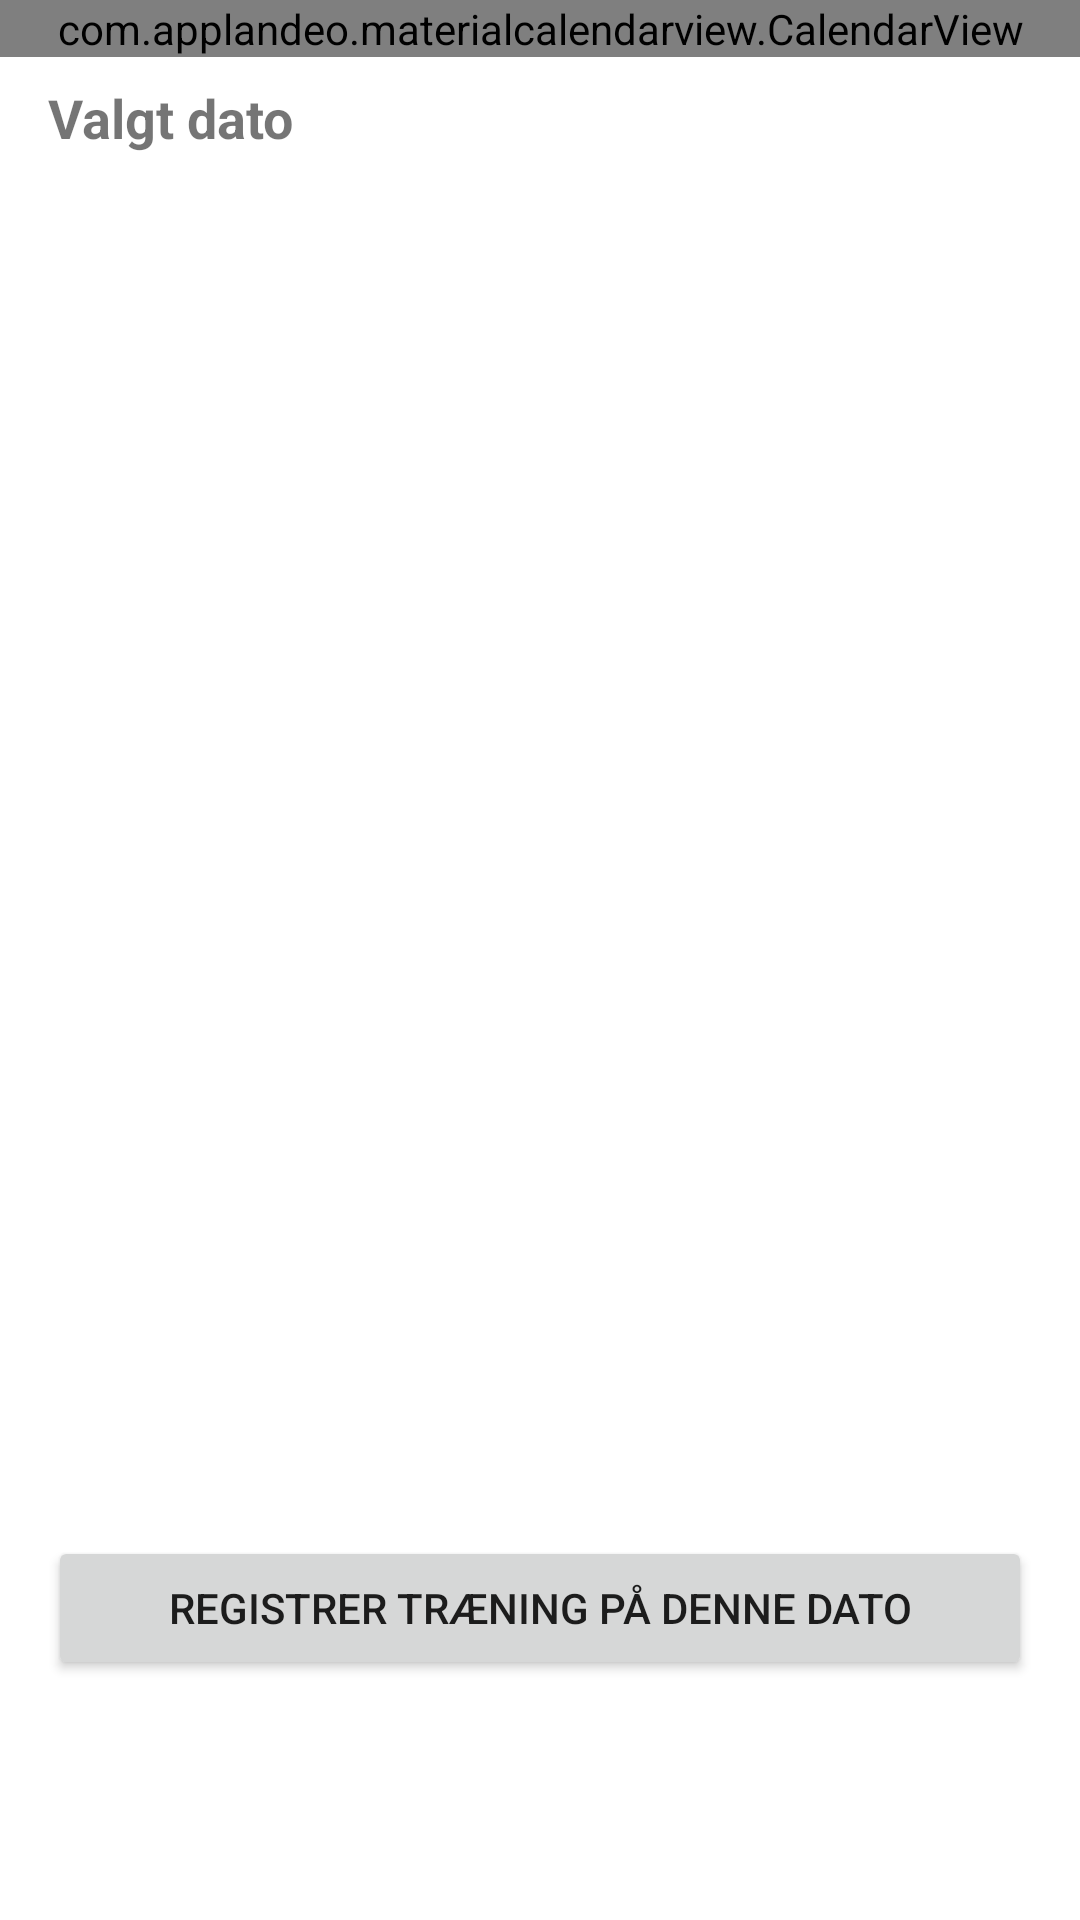

Here is an Android app screen rendered from its layout file. Give the layout XML and the strings, colors and styles it references.
<!-- AndroidManifest.xml: application theme Theme.Supermand -->
<!-- res/layout/activity_calendar.xml -->
<?xml version="1.0" encoding="utf-8"?>
<androidx.constraintlayout.widget.ConstraintLayout xmlns:android="http://schemas.android.com/apk/res/android"
    xmlns:app="http://schemas.android.com/apk/res-auto"
    xmlns:tools="http://schemas.android.com/tools"
    android:layout_width="match_parent"
    android:layout_height="match_parent">

    <com.applandeo.materialcalendarview.CalendarView
        android:id="@+id/calendarView"
        android:layout_width="match_parent"
        android:layout_height="wrap_content"
        app:layout_constraintTop_toTopOf="parent"
        app:headerColor="@color/purple_500"
        app:selectionColor="@color/purple_200"
        app:todayLabelColor="@color/purple_700"
        app:type="classic" />

    <TextView
        android:id="@+id/tvSelectedDate"
        android:layout_width="wrap_content"
        android:layout_height="wrap_content"
        android:layout_marginStart="16dp"
        android:layout_marginTop="8dp"
        android:text="Valgt dato"
        android:textSize="18sp"
        android:textStyle="bold"
        app:layout_constraintStart_toStartOf="parent"
        app:layout_constraintTop_toBottomOf="@id/calendarView" />

    <androidx.recyclerview.widget.RecyclerView
        android:id="@+id/rvPastSessions"
        android:layout_width="match_parent"
        android:layout_height="0dp"
        android:layout_marginTop="8dp"
        android:layout_marginBottom="8dp"
        app:layout_constraintBottom_toTopOf="@id/btnLogWorkoutOnDate"
        app:layout_constraintTop_toBottomOf="@id/tvSelectedDate" />

    <Button
        android:id="@+id/btnLogWorkoutOnDate"
        android:layout_width="match_parent"
        android:layout_height="wrap_content"
        android:layout_marginStart="16dp"
        android:layout_marginEnd="16dp"
        android:layout_marginBottom="80dp"
        android:text="Registrer træning på denne dato"
        app:layout_constraintBottom_toBottomOf="parent"
        app:layout_constraintEnd_toEndOf="parent"
        app:layout_constraintStart_toStartOf="parent" />

</androidx.constraintlayout.widget.ConstraintLayout>
<!-- resources referenced by this layout -->
<resources>
  <style name="Theme.Supermand" parent="Theme.MaterialComponents.DayNight.NoActionBar">
          
          <item name="colorPrimary">@color/purple_500</item>
          <item name="colorPrimaryVariant">@color/purple_700</item>
          <item name="colorOnPrimary">@color/white</item>
          
          <item name="colorSecondary">@color/teal_200</item>
          <item name="colorSecondaryVariant">@color/teal_700</item>
          <item name="colorOnSecondary">@color/black</item>
          
          <item name="android:statusBarColor">?attr/colorPrimaryVariant</item>
  
          
          <item name="editTextStyle">@style/Widget.App.EditText</item>
      </style>
  <style name="Widget.App.EditText" parent="Widget.AppCompat.EditText">
          <item name="android:textColor">?android:attr/textColorPrimary</item>
          <item name="android:textColorHint">?android:attr/textColorHint</item>
          <item name="android:background">?android:attr/editTextBackground</item>
      </style>
  <!-- not gathered from this repository: default colours our renderer supplied (Android Studio template values) -->
  <color name="purple_200">#FFBB86FC</color>
  <color name="purple_500">#FF6200EE</color>
  <color name="purple_700">#FF3700B3</color>
  <color name="teal_200">#FF03DAC5</color>
  <color name="teal_700">#FF018786</color>
  <color name="black">#FF000000</color>
  <color name="white">#FFFFFFFF</color>
</resources>
